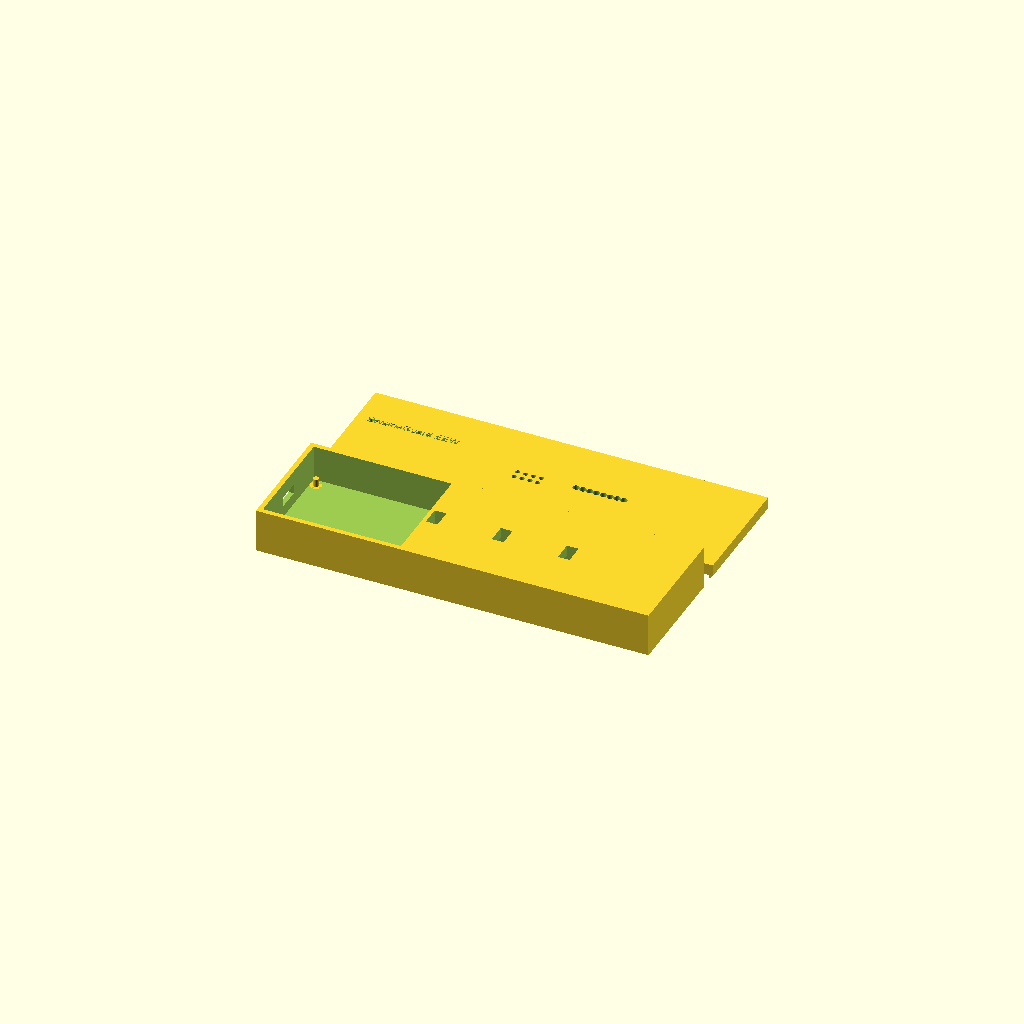
Cell 1 — every parameter at its default value.
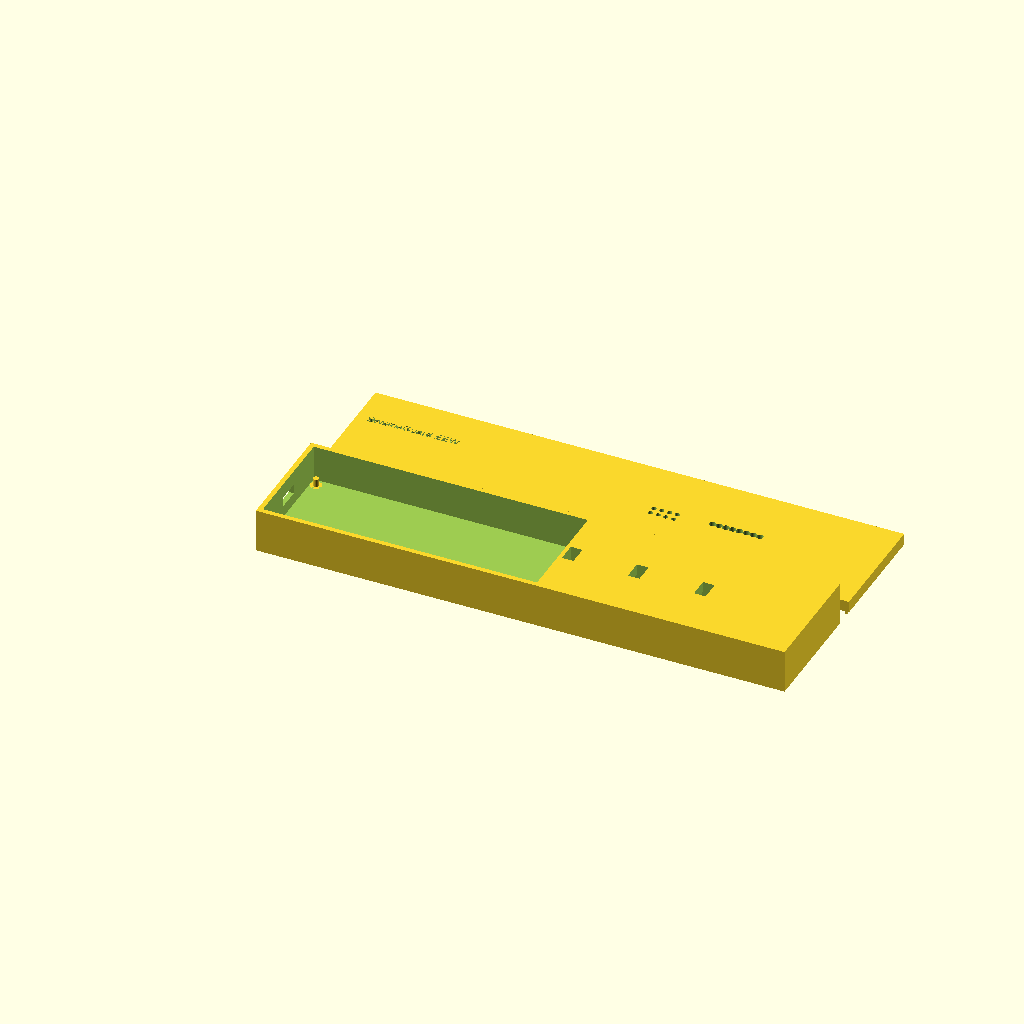
Cell 2: UNOQ_L = 140 (everything else at default).
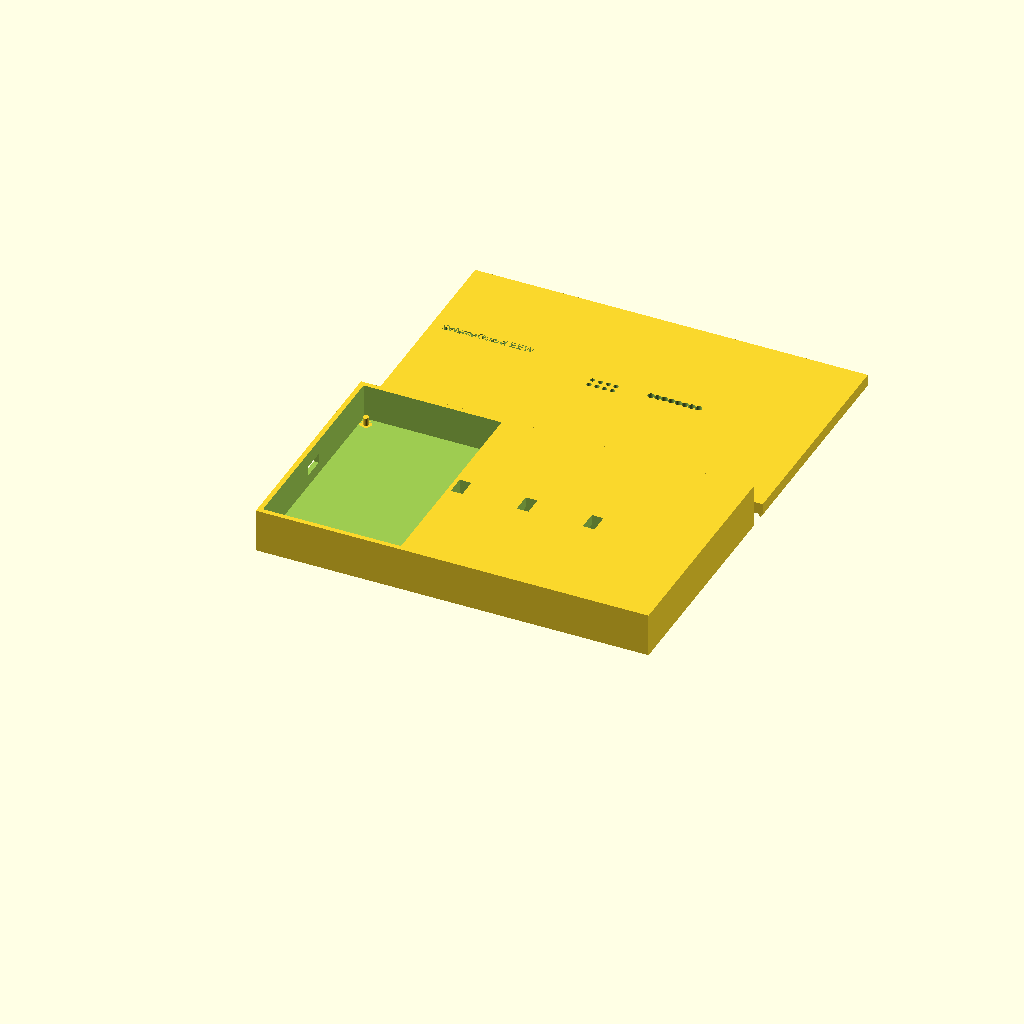
Cell 3: UNOQ_W = 110 (everything else at default).
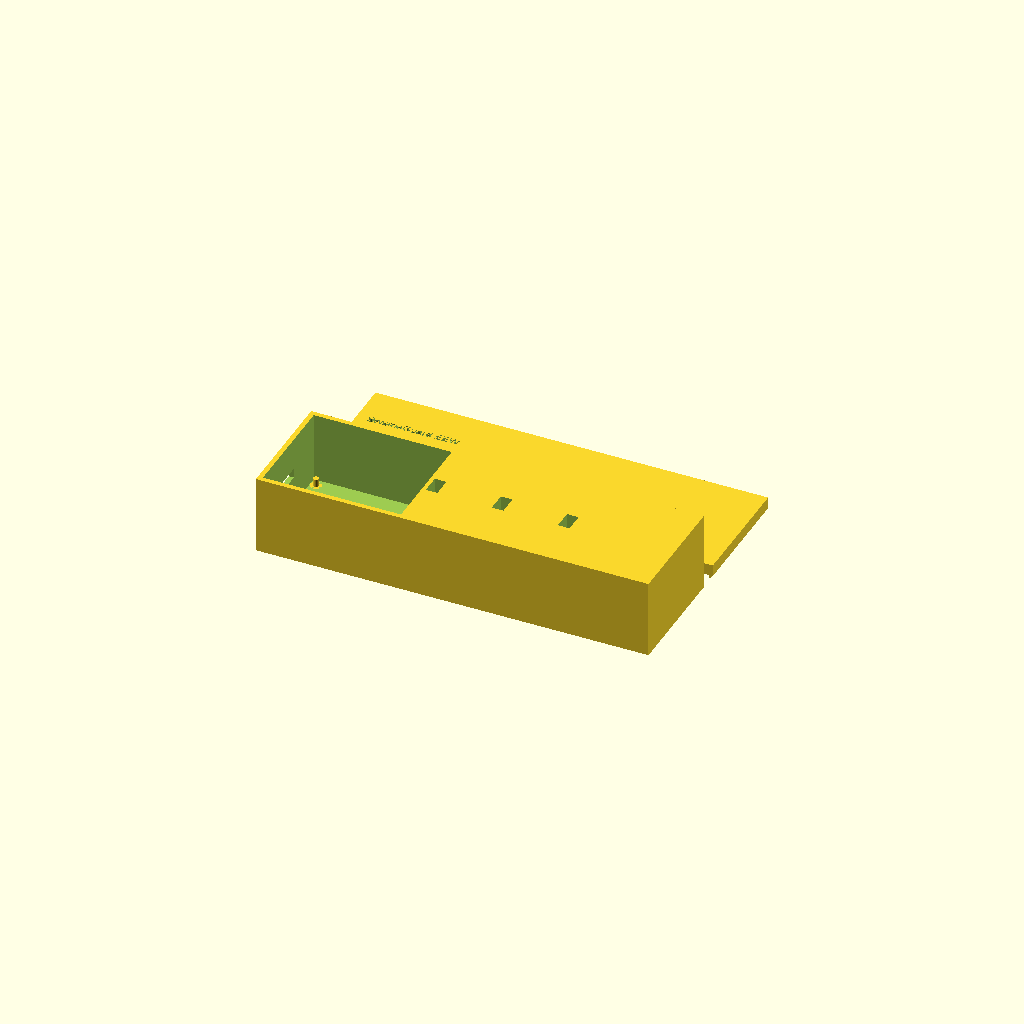
Cell 4: UNOQ_H = 36 (everything else at default).
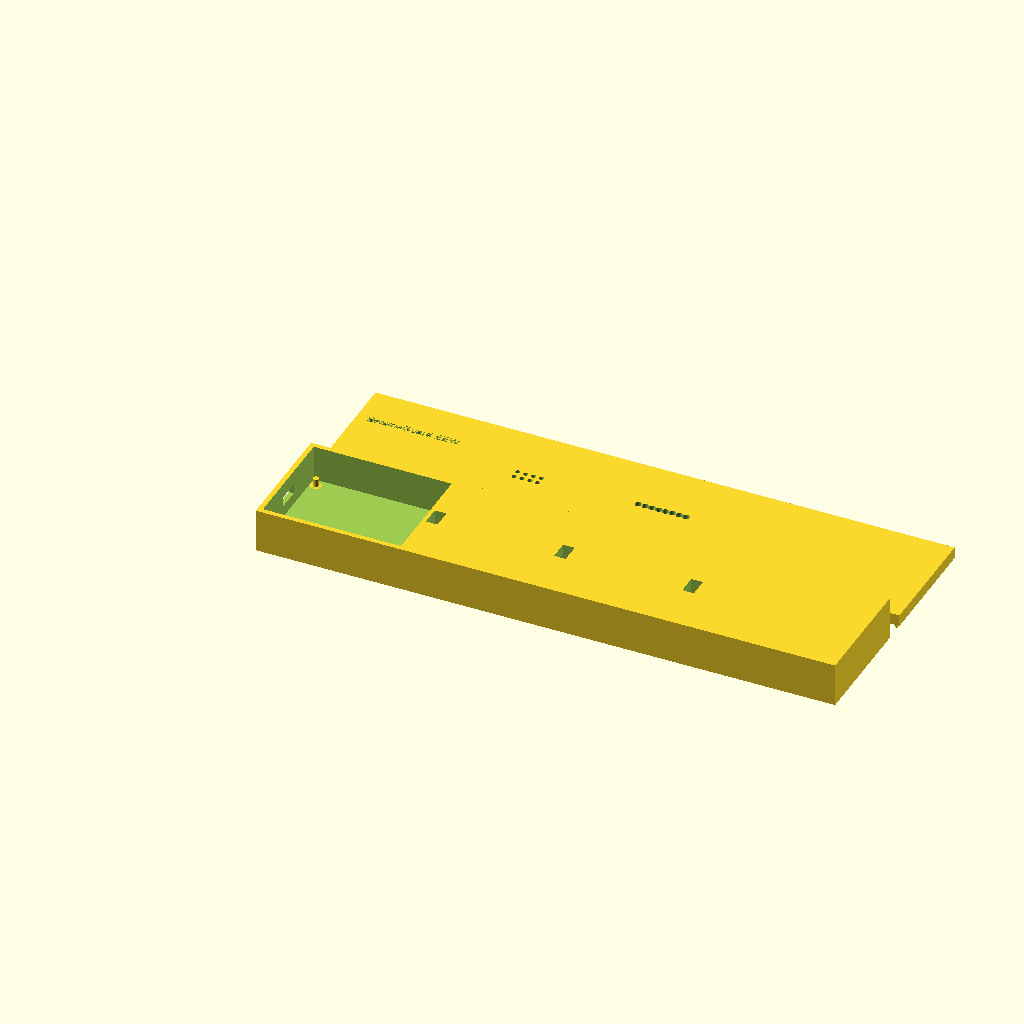
Cell 5: MOD_L = 64 (everything else at default).
All cells are drawn from one camera (rotation 55°, 0°, 25°, orthographic, colour scheme Cornfield), so only the parameter changes between them.
OpenSCAD source file CDT2026/seismoguard_uno_q/enclosure/seismoguard_case.scad:
// seismoguard_case.scad — UNO Q + Modulino enclosure for CDT2026 demo
//
// Two-piece snap-fit case:
//   - Base tray: holds UNO Q + Modulino Movement (rigidly bolted to floor
//     so vibration couples cleanly into the IMU). Cable channels for Qwiic.
//   - Lid: cutouts for Pixels (8 LEDs visible from front) + Buzzer (grille)
//     + USB-C passthrough.
//
// Print:
//   - PLA, 0.2 mm layers, 20% infill, no supports needed.
//   - Print time: ~3 hr base + ~2 hr lid on a Prusa MK4-class printer.
//
// Render: openscad -o case_base.stl -D 'PART="base"' seismoguard_case.scad
//         openscad -o case_lid.stl  -D 'PART="lid"'  seismoguard_case.scad
//         openscad seismoguard_case.scad        // preview both

PART = "all";        // "base" | "lid" | "all"

// ── Dimensions (mm) ──────────────────────────────────────────────────
$fn = 64;

// UNO Q board footprint (datasheet: 68.6 x 53.4 x ~16 mm w/ headers)
UNOQ_L  = 70;
UNOQ_W  = 55;
UNOQ_H  = 18;

// Modulino footprint (datasheet: 30 x 22 mm typical)
MOD_L   = 32;
MOD_W   = 24;
MOD_H   = 12;

// Wall + tolerances
WALL    = 2.5;
CLEAR   = 0.5;       // fit clearance between board and pocket
FOOT    = 4;         // standoff height for boards
PIX_HOLE = 5;        // diameter of each LED window

// Overall case
CASE_L = UNOQ_L + 2*WALL + 2*CLEAR + 3*MOD_L + 30;   // room for 3 Modulinos
CASE_W = max(UNOQ_W, MOD_W) + 2*WALL + 2*CLEAR;
CASE_H = max(UNOQ_H, MOD_H) + FOOT + WALL + 4;

// ── Helpers ──────────────────────────────────────────────────────────
module board_pocket(l, w, h) {
    translate([0, 0, FOOT])
        cube([l + 2*CLEAR, w + 2*CLEAR, h + 1]);
}

module floor_screw_post(x, y) {
    translate([x, y, 0]) {
        cylinder(d = 6, h = FOOT);
        cylinder(d = 3, h = FOOT + 4);   // M3 self-tap pilot
    }
}

// ── BASE: tray with UNO Q + Modulino pockets ─────────────────────────
module base() {
    difference() {
        // Outer shell
        cube([CASE_L, CASE_W, CASE_H - 6]);
        // UNO Q pocket (left side)
        translate([WALL, WALL, 0]) board_pocket(UNOQ_L, UNOQ_W, UNOQ_H);
        // 3x Modulino pockets in a row (right side)
        for (i = [0:2]) {
            translate([WALL + UNOQ_L + 2*CLEAR + 10 + i*(MOD_L + 2),
                       WALL + (UNOQ_W - MOD_W)/2,
                       0])
                board_pocket(MOD_L, MOD_W, MOD_H);
        }
        // Cable channels between pockets (10 mm wide, full case height)
        for (i = [0:2]) {
            translate([WALL + UNOQ_L + 2*CLEAR + 2 + i*(MOD_L + 2),
                       CASE_W/2 - 5,
                       FOOT])
                cube([6, 10, CASE_H]);
        }
        // USB-C passthrough on left wall
        translate([-1, CASE_W/2 - 6, FOOT + UNOQ_H/2 - 3])
            cube([WALL + 2, 12, 5]);
    }
    // Mounting bosses for UNO Q (M3 self-tap, ~58x49 hole spacing — check actual)
    translate([WALL, WALL, 0]) {
        floor_screw_post(3,  3);
        floor_screw_post(UNOQ_L - 3, 3);
        floor_screw_post(3,  UNOQ_W - 3);
        floor_screw_post(UNOQ_L - 3, UNOQ_W - 3);
    }
    // Floor mount: 4 outer-corner holes for tabletop bolts (vibration coupling)
    for (xy = [[5, 5], [CASE_L-5, 5], [5, CASE_W-5], [CASE_L-5, CASE_W-5]])
        translate([xy[0], xy[1], 0])
            difference() {
                cylinder(d = 9, h = 3);
                translate([0,0,-0.1]) cylinder(d = 4, h = 4);
            }
}

// ── LID: snaps onto base, cutouts for Pixels + Buzzer ────────────────
module lid() {
    difference() {
        cube([CASE_L, CASE_W, 6]);
        // Pixels LED window: 8 round holes in a row, above the 2nd Modulino
        for (i = [0:7]) {
            translate([WALL + UNOQ_L + 2*CLEAR + 10 + MOD_L + 2 + i*3.5,
                       CASE_W/2,
                       -1])
                cylinder(d = PIX_HOLE - 1.5, h = 8);
        }
        // Buzzer grille: small holes in a grid above the 1st Modulino
        for (xi = [0:3]) for (yi = [0:1]) {
            translate([WALL + UNOQ_L + 2*CLEAR + 14 + xi*4,
                       CASE_W/2 - 4 + yi*4,
                       -1])
                cylinder(d = 2.5, h = 8);
        }
        // Status label slot (engrave): "SeismoGuard EEW"
        translate([WALL + 3, CASE_W/2 + 8, 5])
            linear_extrude(2)
                text("SeismoGuard EEW", size = 4, font = "Liberation Sans");
    }
    // Snap-fit lips (corners)
    for (xy = [[2, 2], [CASE_L-3, 2], [2, CASE_W-3], [CASE_L-3, CASE_W-3]])
        translate([xy[0], xy[1], -3])
            cube([1, 1, 3]);
}

// ── Render ────────────────────────────────────────────────────────────
if (PART == "base" || PART == "all") base();
if (PART == "lid"  || PART == "all") translate([0, CASE_W + 10, 0]) lid();
Parameter table extracted from the source (name, type, default, range or options):
PART: string, default "all"
UNOQ_L: number, default 70
UNOQ_W: number, default 55
UNOQ_H: number, default 18
MOD_L: number, default 32
MOD_W: number, default 24
MOD_H: number, default 12
WALL: number, default 2.5
CLEAR: number, default 0.5
FOOT: number, default 4
PIX_HOLE: number, default 5
